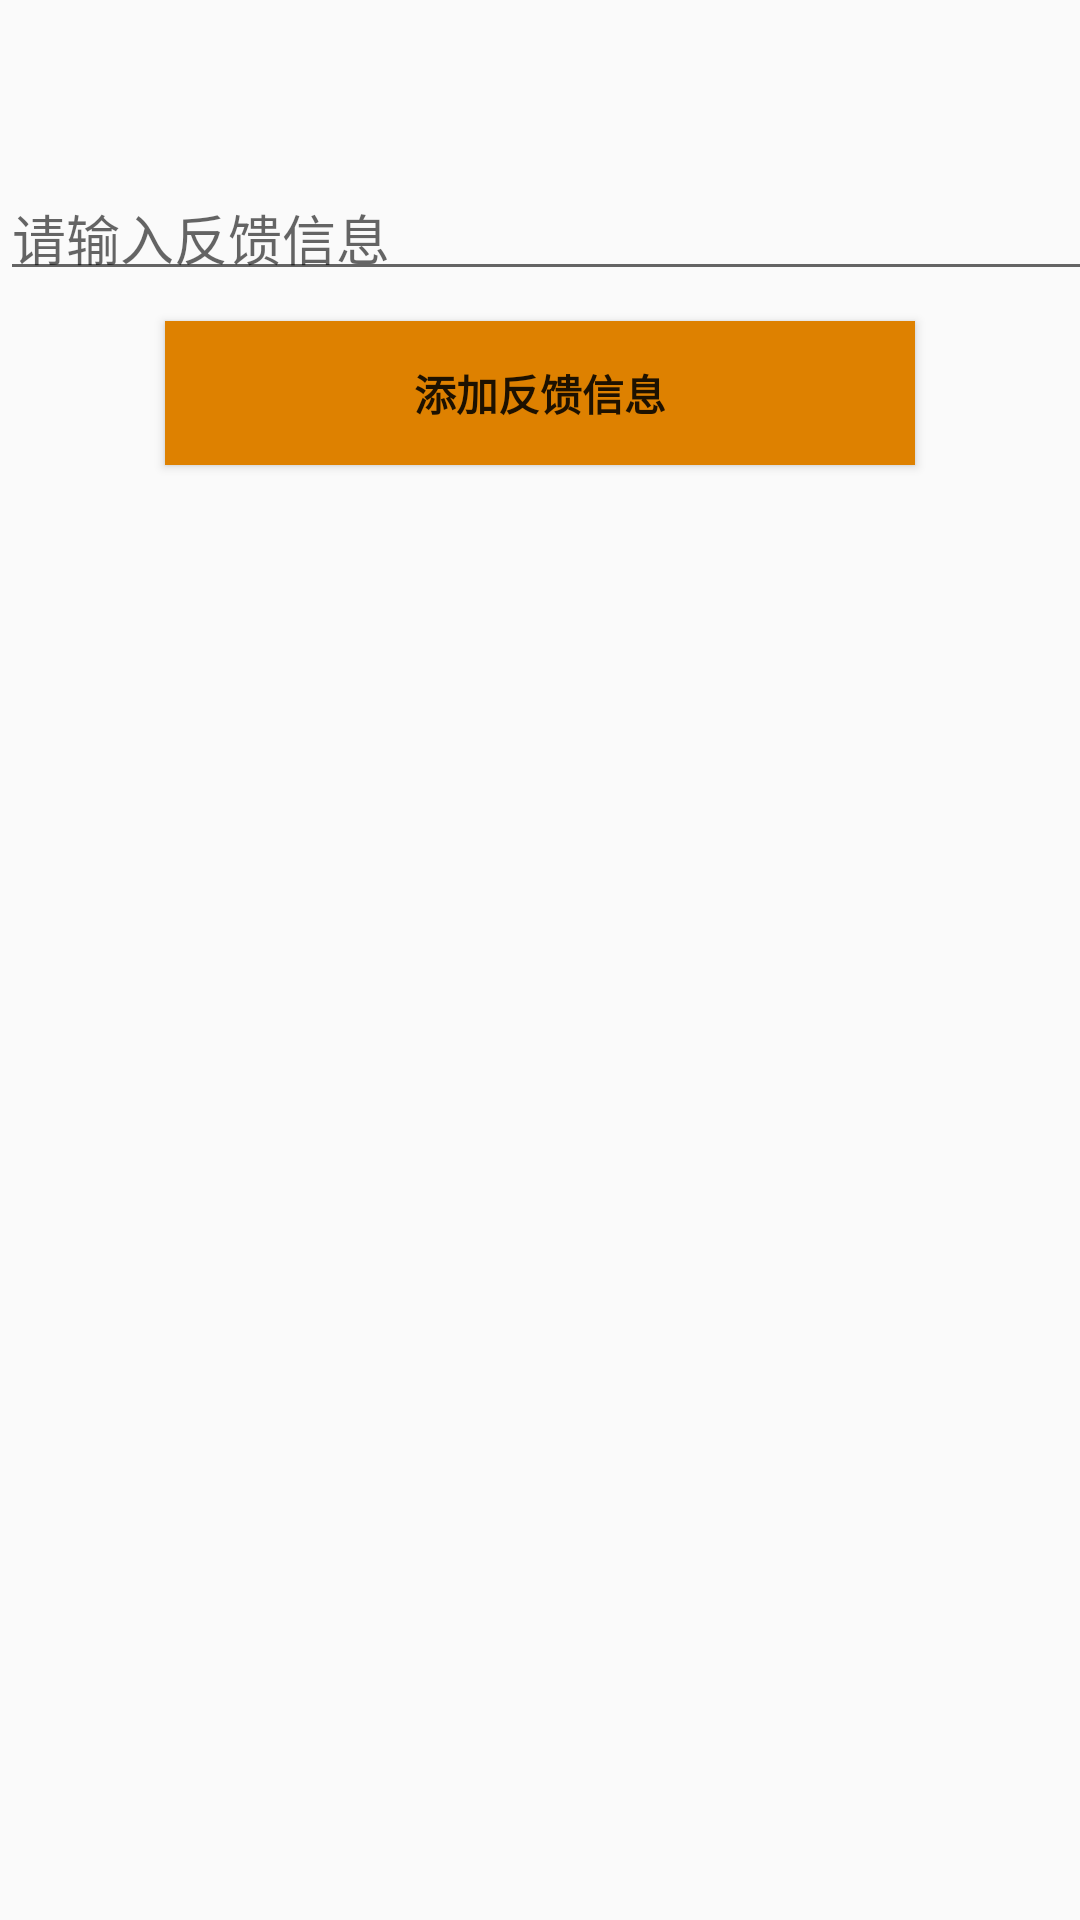

Layout XML and referenced resources for this Android screen:
<!-- AndroidManifest.xml: application theme Theme.AppCompat.Light -->
<!-- res/layout/fankuixinxi.xml -->
<?xml version="1.0" encoding="utf-8"?>
<LinearLayout xmlns:android="http://schemas.android.com/apk/res/android"
    xmlns:app="http://schemas.android.com/apk/res-auto"
    xmlns:tools="http://schemas.android.com/tools"
    android:orientation="vertical" android:layout_width="match_parent"
    android:layout_height="match_parent">

    <androidx.constraintlayout.widget.ConstraintLayout
        android:id="@+id/container"
        android:layout_width="match_parent"
        android:layout_height="match_parent"
        android:background="#00EDEDED"
        android:paddingTop="?attr/actionBarSize">

        <Button
            android:id="@+id/button11"
            android:layout_width="250dp"
            android:layout_height="wrap_content"
            android:layout_marginTop="10dp"
            android:background="#DE8100"
            android:text="添加反馈信息"
            android:textStyle="bold"
            app:layout_constraintEnd_toEndOf="parent"
            app:layout_constraintStart_toStartOf="parent"
            app:layout_constraintTop_toBottomOf="@+id/editText5" />

        <EditText
            android:id="@+id/editText5"
            android:layout_width="393dp"
            android:layout_height="41dp"
            android:ems="10"
            android:hint="请输入反馈信息"
            android:inputType="textPersonName"
            app:layout_constraintStart_toStartOf="parent"
            tools:layout_editor_absoluteX="0dp"
            tools:layout_editor_absoluteY="16dp" />

    </androidx.constraintlayout.widget.ConstraintLayout>
</LinearLayout>
<!-- resources referenced by this layout -->
<resources>

</resources>
